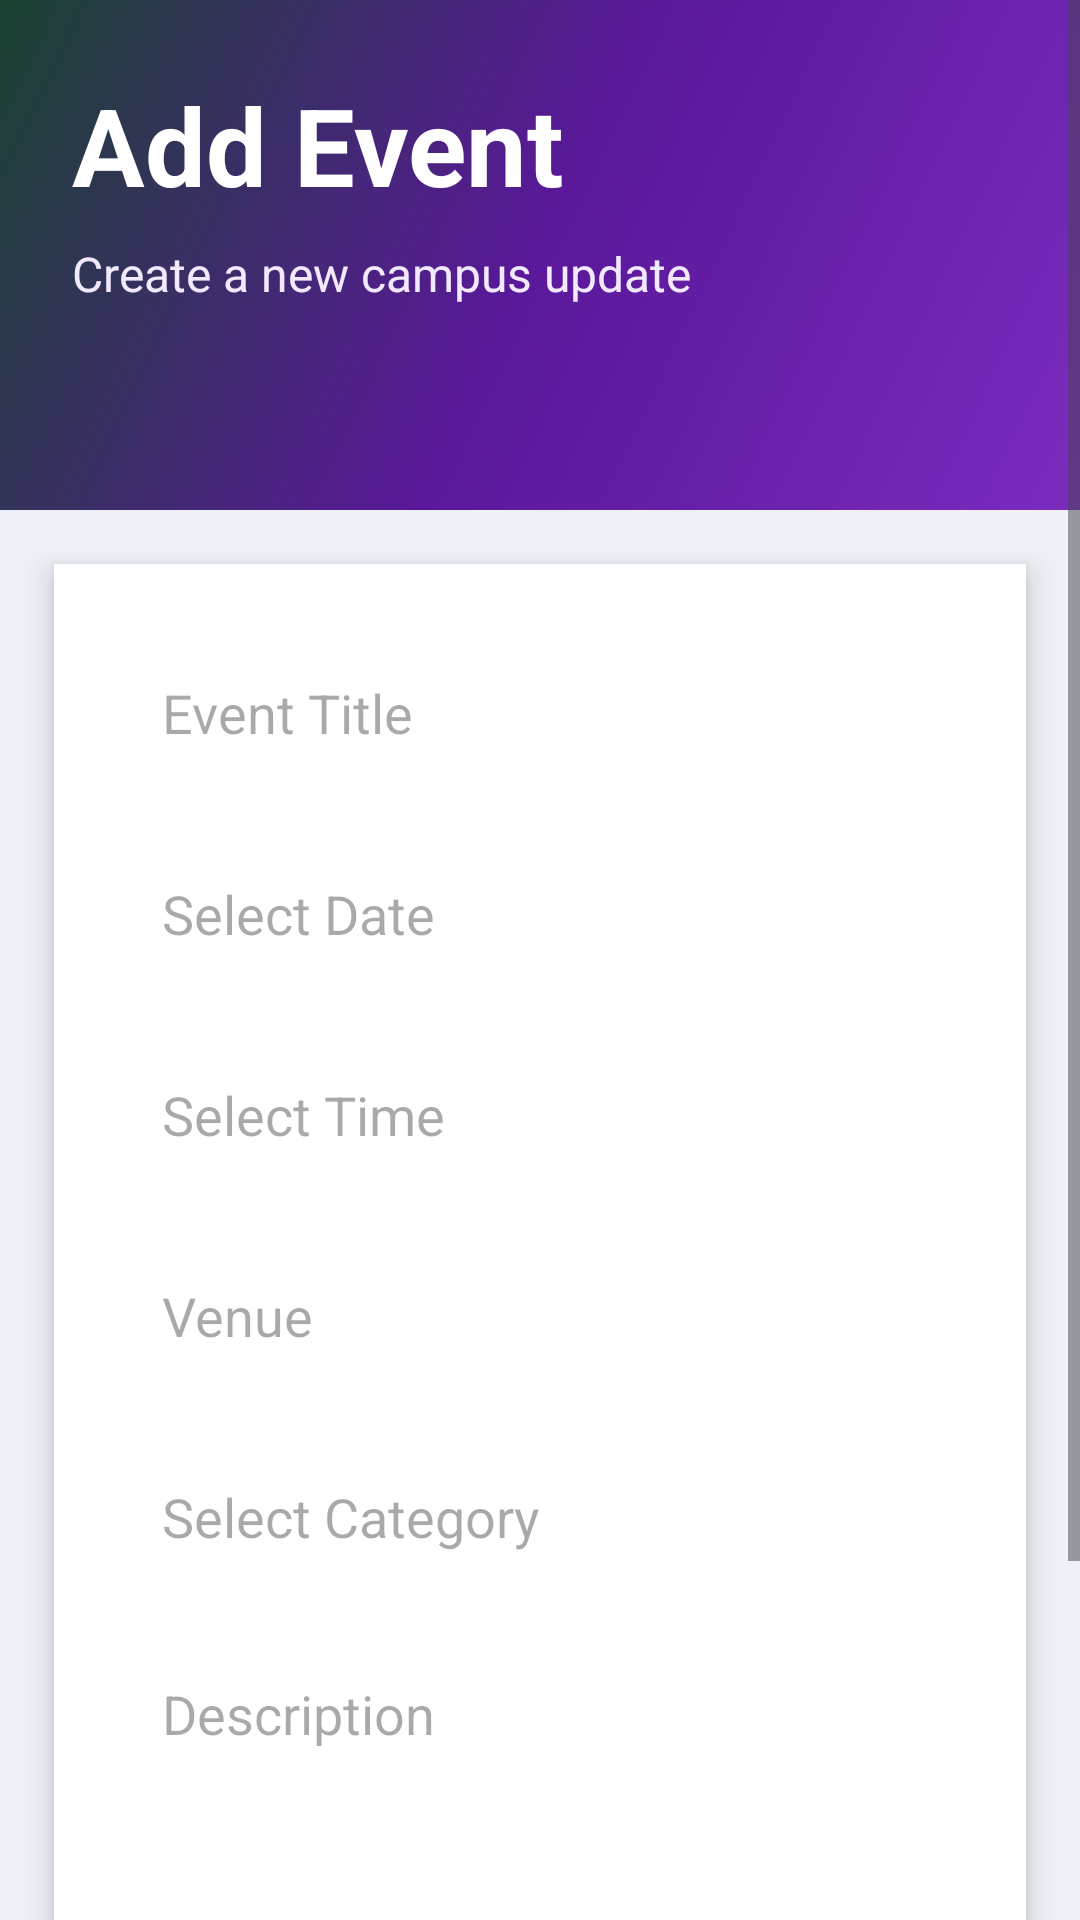

Reconstruct the res/layout file that produces this screen, plus the resources it refers to.
<!-- AndroidManifest.xml: application theme Theme.CollegeAlert -->
<!-- res/layout/activity_add_event.xml -->
<?xml version="1.0" encoding="utf-8"?>
<ScrollView xmlns:android="http://schemas.android.com/apk/res/android"
    android:layout_width="match_parent"
    android:layout_height="match_parent"
    android:background="@drawable/bg_screen">

    <LinearLayout
        android:layout_width="match_parent"
        android:layout_height="wrap_content"
        android:orientation="vertical">

        <LinearLayout
            android:layout_width="match_parent"
            android:layout_height="170dp"
            android:orientation="vertical"
            android:padding="24dp"
            android:background="@drawable/bg_header_gradient">

            <TextView
                android:layout_width="match_parent"
                android:layout_height="wrap_content"
                android:text="Add Event"
                android:textSize="36sp"
                android:textStyle="bold"
                android:textColor="#FFFFFF" />

            <TextView
                android:layout_width="match_parent"
                android:layout_height="wrap_content"
                android:text="Create a new campus update"
                android:textSize="16sp"
                android:textColor="#F2E9FF"
                android:layout_marginTop="8dp" />

        </LinearLayout>

        <LinearLayout
            android:layout_width="match_parent"
            android:layout_height="wrap_content"
            android:orientation="vertical"
            android:padding="22dp"
            android:layout_margin="18dp"
            android:background="#FFFFFF"
            android:elevation="6dp">

            <EditText
                android:id="@+id/eventTitle"
                android:layout_width="match_parent"
                android:layout_height="55dp"
                android:hint="Event Title"
                android:padding="14dp"
                android:background="@drawable/bg_search_box"/>

            <EditText
                android:id="@+id/eventDate"
                android:layout_width="match_parent"
                android:layout_height="55dp"
                android:hint="Select Date"
                android:focusable="false"
                android:clickable="true"
                android:padding="14dp"
                android:background="@drawable/bg_search_box"
                android:layout_marginTop="12dp"/>

            <EditText
                android:id="@+id/eventTime"
                android:layout_width="match_parent"
                android:layout_height="55dp"
                android:hint="Select Time"
                android:focusable="false"
                android:clickable="true"
                android:padding="14dp"
                android:background="@drawable/bg_search_box"
                android:layout_marginTop="12dp"/>

            <EditText
                android:id="@+id/eventVenue"
                android:layout_width="match_parent"
                android:layout_height="55dp"
                android:hint="Venue"
                android:padding="14dp"
                android:background="@drawable/bg_search_box"
                android:layout_marginTop="12dp"/>

            <AutoCompleteTextView
                android:id="@+id/eventCategory"
                android:layout_width="match_parent"
                android:layout_height="55dp"
                android:hint="Select Category"
                android:focusable="false"
                android:clickable="true"
                android:padding="14dp"
                android:background="@drawable/bg_search_box"
                android:layout_marginTop="12dp"/>

            <EditText
                android:id="@+id/eventDescription"
                android:layout_width="match_parent"
                android:layout_height="120dp"
                android:hint="Description"
                android:gravity="top"
                android:padding="14dp"
                android:background="@drawable/bg_search_box"
                android:layout_marginTop="12dp"/>

            <Button
                android:id="@+id/saveEventBtn"
                android:layout_width="match_parent"
                android:layout_height="60dp"
                android:text="Save Event"
                android:textSize="18sp"
                android:textStyle="bold"
                android:backgroundTint="#6A4C93"
                android:textColor="#FFFFFF"
                android:layout_marginTop="22dp"/>

        </LinearLayout>

    </LinearLayout>

</ScrollView>
<!-- resources referenced by this layout -->
<resources>
  <!-- drawable bg_header_gradient (drawable) -->
  <?xml version="1.0" encoding="utf-8"?>
  <shape xmlns:android="http://schemas.android.com/apk/res/android">
  
      <gradient
          android:startColor="#7B2CBF"
          android:centerColor="#5A189A"
          android:endColor="#1B4332"
          android:angle="135" />
  
  </shape>
  <!-- drawable bg_screen (drawable) -->
  <?xml version="1.0" encoding="utf-8"?>
  <shape xmlns:android="http://schemas.android.com/apk/res/android">
  
      <solid android:color="#EEF2F7" />
  
  </shape>
  <style name="Theme.CollegeAlert" parent="Theme.Material3.DayNight.NoActionBar">
  
          <item name="colorPrimary">#6A4C93</item>
          <item name="colorSecondary">#1B4332</item>
  
          <item name="android:statusBarColor">#6A4C93</item>
  
      </style>
</resources>
